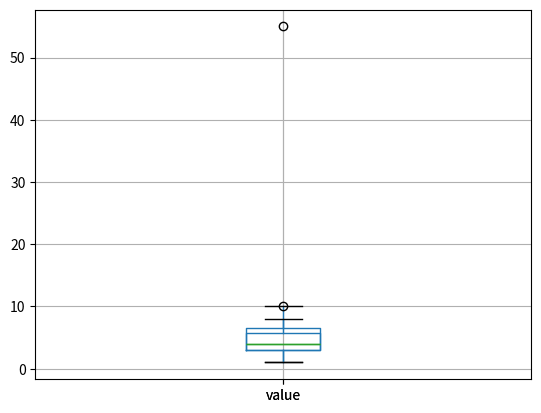

Write the Python code that produced this figure.
import pandas as pd
import matplotlib.pyplot as plt

data = {'value': [1, 2, 2, 3, 3, 3, 4, 4, 4, 5, 6, 7, 8, 10, 55]}
df = pd.DataFrame(data)

df.boxplot(column='value')
plt.show()

Q1 = df['value'].quantile(0.25)
Q3 = df['value'].quantile(0.75)
IQR = Q3 - Q1

downside = Q1 - 1.5 * IQR
upside = Q3 + 1.5 * IQR

df_new = df[(df['value'] >= downside) & (df['value'] <= upside)]

df_new.boxplot(column='value')
plt.show()